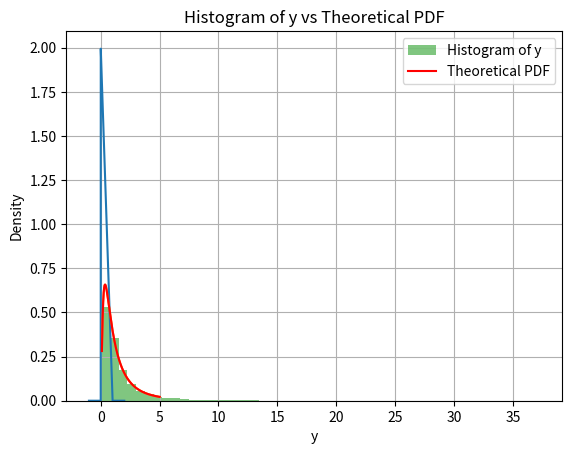

Write the Python code that produced this figure.
import numpy as np
import matplotlib.pyplot as plt

# define the function
def f_z(z):
    if 0 < z <1:
        return 2 * (1 - z)
    else:
        return 0
    
# generate the points
z_values = np.linspace(-1, 2, 1000)
f_values = [f_z(z) for z in z_values]

# plot
plt.plot(z_values, f_values)
plt.xlabel('z')
plt.ylabel('f_Z(z)')
plt.title('Probability Density Function of Z')
plt.grid(True)
plt.show()

def f_Y(y):
    if y > 0:
        return (1 / np.sqrt(2 * np.pi)) * np.exp(-(np.log(y))**2 / 2) / y
    else:
        return 0

y_values = np.linspace(0.1, 5, 1000)
f_values = [f_Y(y) for y in y_values]

plt.plot(y_values, f_values)
plt.xlabel('y')
plt.ylabel('f_Y(y)')
plt.title('PDF of Y = e^X where X ~ N(0,1)')
plt.grid(True)
plt.show()

x = np.random.normal(0, 1, 10000)
y = np.exp(x)

# plot
def f_Y(y_val):
    if y_val > 0:
        return (1 / np.sqrt(2 * np.pi)) * np.exp(-(np.log(y_val))**2 / 2) / y_val
    else:
        return 0
y_pdf = np.linspace(0.1, 5, 1000)
f_vals = [f_Y(y) for y in y_pdf]


plt.hist(y, bins=50, density=True, alpha=0.6, label='Histogram of y')
plt.plot(y_pdf, f_vals, 'r-', label='Theoretical PDF')
plt.xlabel('y')
plt.ylabel('Density')
plt.title('Histogram of y vs Theoretical PDF')
plt.legend()
plt.grid(True)
plt.show()
